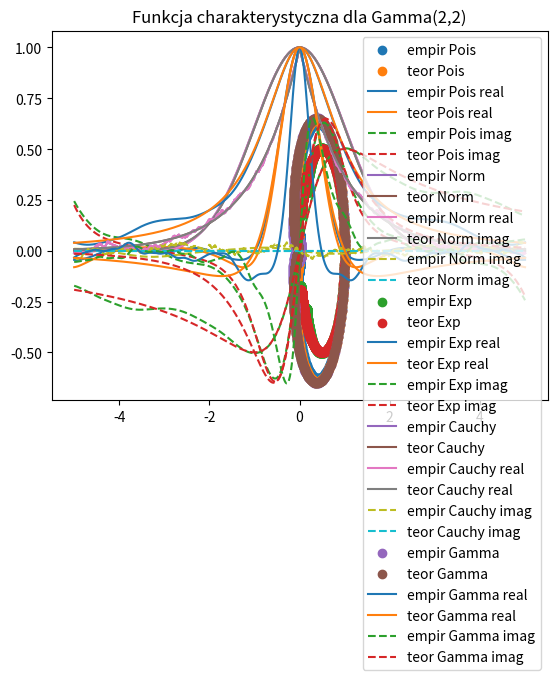

This chart was generated by the following Python code:
import matplotlib.pyplot as plt
import numpy as np
import scipy

n = 1000
ts = np.linspace(-5, 5, 1000)
# poisson
lambda_pois = 2
data1 = np.random.poisson(lambda_pois, n)
emp1 = [np.sum(np.exp(1j * t * data1)) / n for t in ts]

emp_pois_r, emp_pois_i = np.real(emp1), np.imag(emp1)

teo1 = np.exp(lambda_pois * (np.exp(1j * ts) - 1))
teo_pois_r, teo_pois_i = np.real(teo1), np.imag(teo1)

plt.title("Funkcja charakterystyczna dla Poisson(2)")
plt.scatter(emp_pois_r, emp_pois_i, label="empir Pois")
plt.scatter(teo_pois_r, teo_pois_i, label="teor Pois")
plt.legend()
plt.show()
plt.title("Funkcja charakterystyczna dla Poisson(2)")
plt.plot(ts, emp_pois_r, label="empir Pois real")
plt.plot(ts, teo_pois_r, label="teor Pois real")
plt.plot(ts, emp_pois_i, "--", label="empir Pois imag")
plt.plot(ts, teo_pois_i, "--", label="teor Pois imag")
plt.legend()
plt.show()
# norm
mi = 0
sigma = 1
data2 = np.random.normal(mi, sigma, n)
emp2 = [np.sum(np.exp(1j * t * data2)) / n for t in ts]

emp_nor_r, emp_nor_i = np.real(emp2), np.imag(emp2)

teo2 = np.exp(1j * ts * mi - 0.5 * (sigma**2) * ts**2)
teo_nor_r, teo_nor_i = np.real(teo2), np.imag(teo2)

plt.title("Funkcja charakterystyczna dla Normal(0,1)")
plt.plot(ts, emp2, label="empir Norm")
plt.plot(ts, teo2, label="teor Norm")
plt.legend()
plt.show()
plt.title("Funkcja charakterystyczna dla Normal(0,1)")
plt.plot(ts, emp_nor_r, label="empir Norm real")
plt.plot(ts, teo_nor_r, label="teor Norm imag")
plt.plot(ts, emp_nor_i, "--", label="empir Norm imag")
plt.plot(ts, teo_nor_i, "--", label="teor Norm imag")
plt.legend()
plt.show()
# exp
lamb = 1
data3 = np.random.exponential(lamb, n)
emp3 = [np.sum(np.exp(1j * t * data3)) / n for t in ts]

emp_exp_r, emp_exp_i = np.real(emp3), np.imag(emp3)

teo3 = (1 - ((1j * ts) / lamb)) ** (-1)
teo_exp_r, teo_exp_i = np.real(teo3), np.imag(teo3)

plt.title("Funkcja charakterystyczna dla Exponential(1)")
plt.scatter(emp_exp_r, emp_exp_i, label="empir Exp")
plt.scatter(teo_exp_r, teo_exp_i, label="teor Exp")
plt.legend()
plt.show()
plt.title("Funkcja charakterystyczna dla Exponential(1)")
plt.plot(ts, emp_exp_r, label="empir Exp real")
plt.plot(ts, teo_exp_r, label="teor Exp real")
plt.plot(ts, emp_exp_i, "--", label="empir Exp imag")
plt.plot(ts, teo_exp_i, "--", label="teor Exp imag")
plt.legend()
plt.show()
# cauchy
mi_c = 0
lamb_c = 1
data4 = np.random.standard_cauchy(n)
emp4 = [np.sum(np.exp(1j * t * data4)) / n for t in ts]

emp_c_r, emp_c_i = np.real(emp4), np.imag(emp4)

teo4 = np.exp(1j * ts * mi_c - np.abs(ts) / lamb_c)
teo_c_r, teo_c_i = np.real(teo4), np.imag(teo4)

plt.title("Funkcja charakterystyczna dla Cauchy(0,1)")
plt.plot(ts, emp4, label="empir Cauchy")
plt.plot(ts, teo4, label="teor Cauchy")
plt.legend()
plt.show()
plt.title("Funkcja charakterystyczna dla Cauchy(0,1)")
plt.plot(ts, emp_c_r, label="empir Cauchy real")
plt.plot(ts, teo_c_r, label="teor Cauchy real")
plt.plot(ts, emp_c_i, "--", label="empir Cauchy imag")
plt.plot(ts, teo_c_i, "--", label="teor Cauchy imag")
plt.legend()
plt.show()
# gamma
p = 2
lamb_g = 2
data5 = np.random.gamma(p, lamb_g, n)
emp5 = [np.sum(np.exp(1j * t * data5)) / n for t in ts]

emp_g_r, emp_g_i = np.real(emp5), np.imag(emp5)

teo5 = (1 - ((1j * ts) / lamb)) ** (-p)
teo_g_r, teo_g_i = np.real(teo5), np.imag(teo5)

plt.title("Funkcja charakterystyczna dla Gamma(2,2)")
plt.scatter(emp_g_r, emp_g_i, label="empir Gamma")
plt.scatter(teo_g_r, teo_g_i, label="teor Gamma")
plt.legend()
plt.show()
plt.title("Funkcja charakterystyczna dla Gamma(2,2)")
plt.plot(ts, emp_g_r, label="empir Gamma real")
plt.plot(ts, teo_g_r, label="teor Gamma real")
plt.plot(ts, emp_g_i, "--", label="empir Gamma imag")
plt.plot(ts, teo_g_i, "--", label="teor Gamma imag")
plt.legend()
plt.show()
